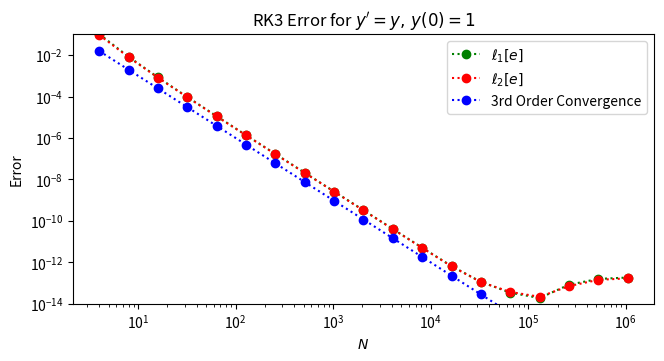

Python code for this plot:
import numpy as np
import matplotlib.pyplot as plt

def rk3_step(dydt, y0, dt):
    dydt0 = dydt(y0)
    y1 = y0 + dt/2 * dydt0
    
    dydt1 = dydt(y1)
    y2 = y0 + dt * (-dydt0 + 2*dydt1)

    dydt2 = dydt(y2)
    y3 = y0 + dt * (dydt0/6 + 2*dydt1/3 + dydt2/6)

    return y3

def lp(e, dt, p):
    lp_error = 0
    for i in range(0, len(e)):
        lp_error += np.power(e[i], p)
    lp_error *= dt
    lp_error = np.power(lp_error, 1./p)

    return lp_error

def f(y): return y

def integrate(f, y0, t_end, T):
    t = np.linspace(0, t_end, T)
    y = np.zeros(T)
    y[0] = y0

    n = 0
    while n < T-1:
        y[n+1] = rk3_step(f, y[n], t[1])
        n += 1
    
    return y

T = np.linspace(2, 20, 19)
T = np.power(2, T)
l1e = np.zeros(len(T))
l2e = np.zeros(len(T))
for i in range(0, len(T)):
    y = integrate(f, 1, 2, int(T[i]))
    t = np.linspace(0, 2, int(T[i]))
    y_ana = np.exp(t)

    e = np.abs(y - y_ana)
    l1e[i] = lp(e, t[1], 1)
    l2e[i] = lp(e, t[1], 2)

plt.figure(figsize=(7.5, 3.5), dpi = 200)
plt.loglog(T, l1e, ':o', color = 'green', label = r"$\ell_1 [e]$")
plt.loglog(T, l2e, ':o', color = 'red', label = r"$\ell_2 [e]$")
plt.loglog(T, 1/T**3, ':o', color = 'blue', label = "3rd Order Convergence")
plt.xlabel(r"$N$")
plt.ylabel("Error")
plt.ylim(1e-14, 1e-1)
plt.title("RK3 Error for " + r"$y' = y, \, y(0) = 1$")
plt.legend()
plt.savefig("RK3 Error Convergence.png", dpi = 200)